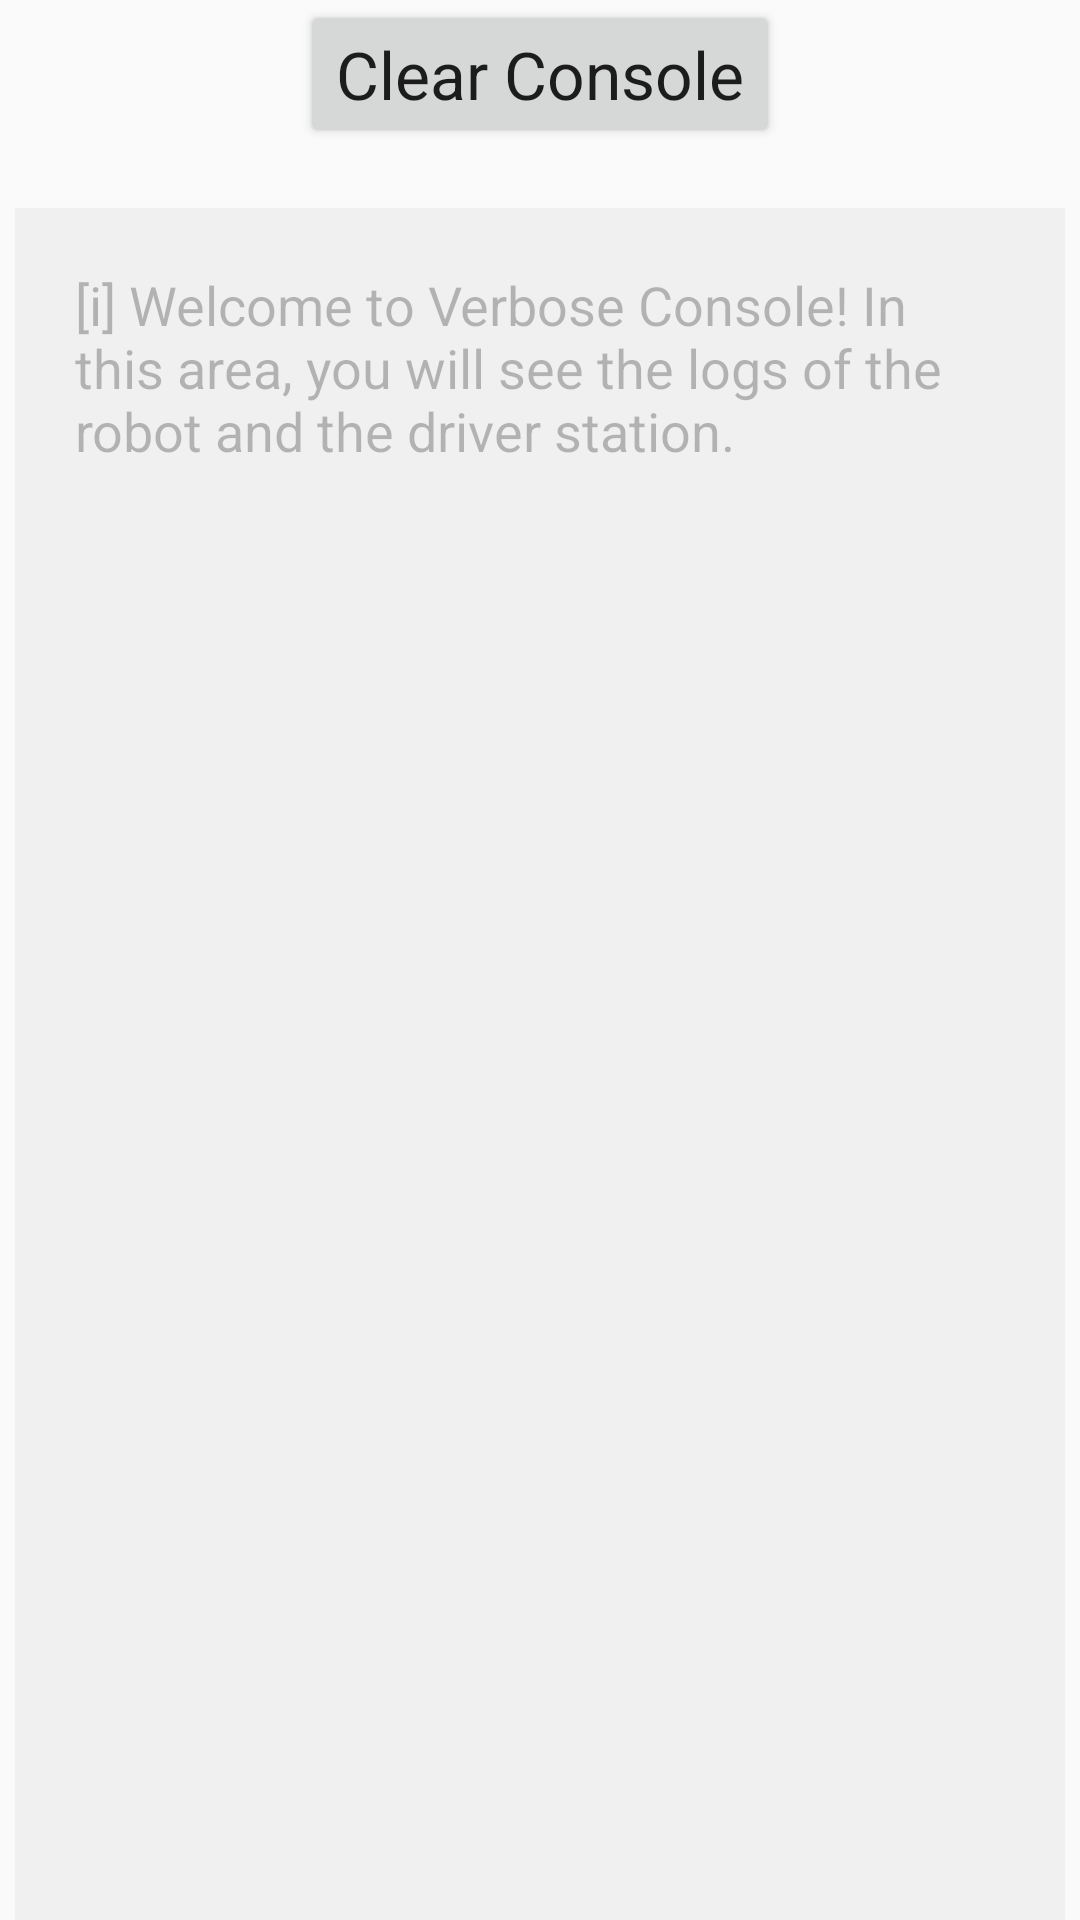

Produce the Android XML layout that renders to this screen, including the resource entries it uses.
<!-- AndroidManifest.xml: application theme AppTheme -->
<!-- res/layout/fragment_console.xml -->
<?xml version="1.0" encoding="utf-8"?>
<androidx.constraintlayout.widget.ConstraintLayout xmlns:android="http://schemas.android.com/apk/res/android"
    xmlns:app="http://schemas.android.com/apk/res-auto"
    xmlns:tools="http://schemas.android.com/tools"
    android:layout_width="match_parent"
    android:layout_height="match_parent">

    <TextView
        android:id="@+id/text_tools"
        android:layout_width="match_parent"
        android:layout_height="wrap_content"
        android:layout_marginStart="8dp"
        android:layout_marginTop="8dp"
        android:layout_marginEnd="8dp"
        android:textAlignment="center"
        android:textSize="20sp"
        app:layout_constraintEnd_toEndOf="parent"
        app:layout_constraintStart_toStartOf="parent"
        app:layout_constraintTop_toTopOf="parent" />

    <EditText
        android:id="@+id/verboseText"
        android:layout_width="350dp"
        android:layout_height="0dp"
        android:layout_marginTop="20dp"
        android:background="#f0f0f0"
        android:ems="10"
        android:enabled="false"
        android:gravity="start|top"
        android:inputType="textMultiLine"
        android:padding="20dp"
        android:text="[i] Welcome to Verbose Console! In this area, you will see the logs of the robot and the driver station."
        app:layout_constraintBottom_toBottomOf="parent"
        app:layout_constraintEnd_toEndOf="parent"
        app:layout_constraintStart_toStartOf="parent"
        app:layout_constraintTop_toBottomOf="@+id/clearButton" />

    <Button
        android:id="@+id/clearButton"
        style="@style/Widget.AppCompat.Button"
        android:layout_width="wrap_content"
        android:layout_height="wrap_content"
        android:text="Clear Console"
        android:textAppearance="@style/TextAppearance.AppCompat.Large"
        app:layout_constraintEnd_toEndOf="parent"
        app:layout_constraintStart_toStartOf="parent"
        tools:layout_editor_absoluteY="65dp" />
</androidx.constraintlayout.widget.ConstraintLayout>
<!-- resources referenced by this layout -->
<resources>
  <style name="AppTheme" parent="Theme.AppCompat.Light.DarkActionBar">
          
          <item name="colorPrimary">@color/colorPrimary</item>
          <item name="colorPrimaryDark">@color/colorPrimaryDark</item>
          <item name="colorAccent">@color/colorAccent</item>
      </style>
  <color name="colorPrimary">#008577</color>
  <color name="colorPrimaryDark">#00574B</color>
  <color name="colorAccent">#D81B60</color>
</resources>
